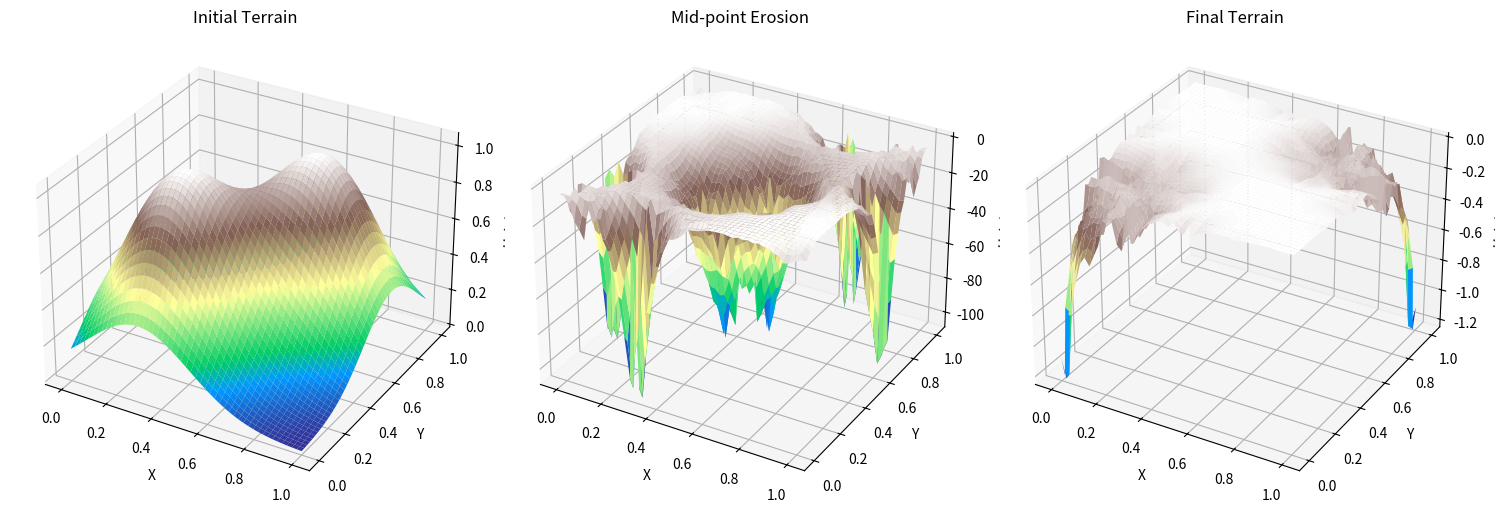

Generate this figure with matplotlib:
import numpy as np
from scipy.integrate import solve_ivp
import matplotlib.pyplot as plt
def terrain_erosion_model(t, Z, kw, ks, rx, ry):
    n = int(np.sqrt(len(Z)))
    Z = Z.reshape((n, n))
    dx = np.gradient(Z, rx, axis=1)
    dy = np.gradient(Z, ry, axis=0)
    water_erosion = kw * (np.abs(dx) + np.abs(dy))
    stability = ks * np.exp(-np.sqrt(dx**2 + dy**2))
    dZ = -water_erosion + stability
    return dZ.flatten()
def plot_terrain(ax, X, Y, Z, title):
    surf=ax.plot_surface(X, Y, Z,cmap='terrain',linewidth=0, antialiased=True)
    ax.set_xlabel('X')
    ax.set_ylabel('Y')
    ax.set_zlabel('Height')
    ax.set_title(title)
    return surf
n = 50
x = np.linspace(0, 1, n)
y = np.linspace(0, 1, n)
X, Y = np.meshgrid(x, y)
Z0=(np.exp(-((X-0.3)**2+(Y-0.3)**2)/0.1)+np.exp(-((X-0.7)**2+(Y-0.7)**2)/0.1))
kw = 0.5
ks = 0.1
t_span = (0, 2)
t_eval = np.linspace(0, 2, 20)
solution = solve_ivp(
    terrain_erosion_model, 
    t_span,
    Z0.flatten(),
    t_eval=t_eval,
    args=(kw, ks, x[1]-x[0], y[1]-y[0]),
    method='RK45'
)
figure = plt.figure(figsize=(15, 5))
ax1 = figure.add_subplot(131, projection='3d')
plot_terrain(ax1, X, Y, Z0, 'Initial Terrain')
mid_idx = len(solution.t)//2
ax2 = figure.add_subplot(132, projection='3d')
mid_point = solution.y[:,mid_idx].reshape(n, n)
plot_terrain(ax2, X, Y, mid_point, 'Mid-point Erosion')
ax3 = figure.add_subplot(133, projection='3d')
final_state = solution.y[:,-1].reshape(n, n)
plot_terrain(ax3, X, Y, final_state, 'Final Terrain')
plt.tight_layout()
plt.show()